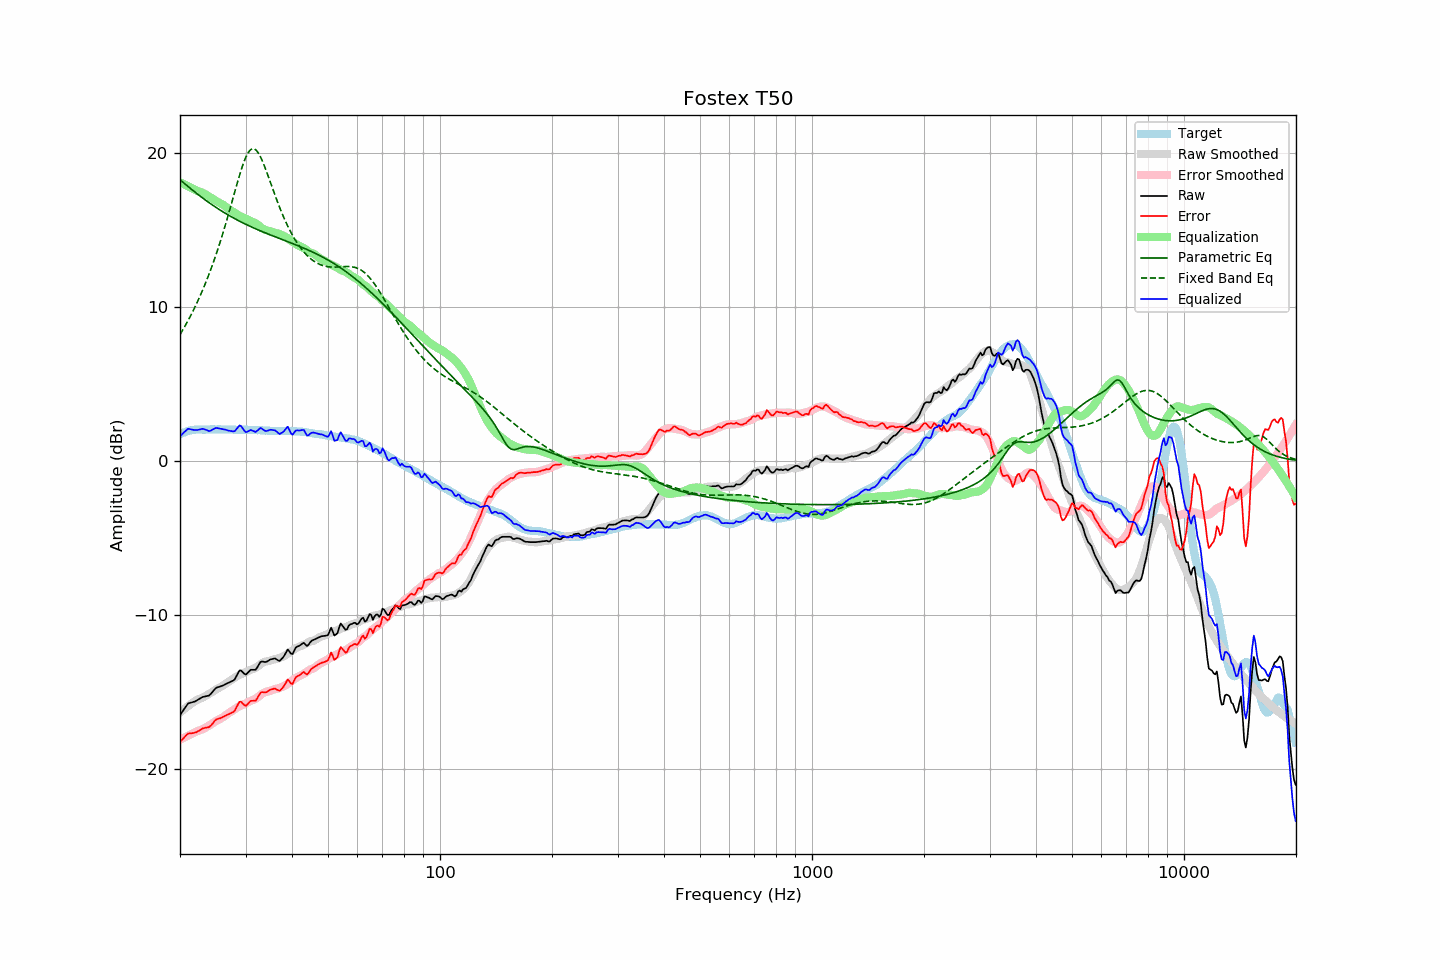

Values plotted in this chart, from the file beside it:
frequency, raw, error, smoothed, error_smoothed, equalization, parametric_eq, fixed_band_eq, equalized_raw, equalized_smoothed, target
20.00, -16.50, -18.24, -16.34, -18.11, 18.11, 18.26, 8.21, 1.61, 1.77, 1.74
20.20, -16.35, -18.14, -16.25, -18.05, 18.05, 18.18, 8.38, 1.70, 1.80, 1.79
20.40, -16.19, -18.02, -16.16, -18.00, 18.00, 18.09, 8.56, 1.81, 1.84, 1.84
20.61, -16.04, -17.91, -16.08, -17.95, 17.95, 18.00, 8.74, 1.91, 1.87, 1.87
20.81, -15.89, -17.80, -16.00, -17.90, 17.90, 17.92, 8.93, 2.01, 1.90, 1.92
21.02, -15.75, -17.70, -15.92, -17.85, 17.85, 17.83, 9.12, 2.10, 1.93, 1.95
21.23, -15.72, -17.69, -15.84, -17.79, 17.79, 17.74, 9.32, 2.07, 1.95, 1.97
21.44, -15.69, -17.68, -15.77, -17.74, 17.74, 17.66, 9.52, 2.05, 1.98, 1.99
21.66, -15.66, -17.67, -15.69, -17.69, 17.69, 17.58, 9.72, 2.03, 2.00, 2.01
21.87, -15.63, -17.65, -15.63, -17.64, 17.64, 17.49, 9.94, 2.01, 2.01, 2.02
22.09, -15.58, -17.62, -15.56, -17.59, 17.59, 17.41, 10.15, 2.01, 2.03, 2.04
22.31, -15.52, -17.57, -15.49, -17.54, 17.54, 17.33, 10.38, 2.02, 2.04, 2.05
22.54, -15.46, -17.51, -15.46, -17.50, 17.50, 17.25, 10.61, 2.04, 2.05, 2.05
22.76, -15.40, -17.45, -15.42, -17.47, 17.47, 17.17, 10.84, 2.07, 2.05, 2.05
22.99, -15.33, -17.37, -15.37, -17.42, 17.42, 17.09, 11.08, 2.09, 2.05, 2.04
23.22, -15.31, -17.35, -15.32, -17.37, 17.37, 17.01, 11.33, 2.06, 2.05, 2.04
23.45, -15.28, -17.32, -15.26, -17.31, 17.31, 16.93, 11.59, 2.04, 2.05, 2.04
23.69, -15.26, -17.31, -15.20, -17.25, 17.25, 16.86, 11.85, 1.99, 2.05, 2.05
23.92, -15.24, -17.28, -15.13, -17.18, 17.18, 16.78, 12.12, 1.95, 2.05, 2.05
24.16, -15.15, -17.20, -15.06, -17.12, 17.12, 16.71, 12.40, 1.97, 2.05, 2.06
24.40, -15.03, -17.09, -15.00, -17.05, 17.05, 16.64, 12.68, 2.02, 2.05, 2.06
24.65, -14.90, -16.95, -14.93, -16.98, 16.98, 16.57, 12.97, 2.08, 2.05, 2.05
24.89, -14.78, -16.83, -14.86, -16.92, 16.92, 16.50, 13.28, 2.14, 2.05, 2.05
25.14, -14.71, -16.76, -14.80, -16.85, 16.85, 16.43, 13.58, 2.15, 2.05, 2.05
25.39, -14.68, -16.74, -14.75, -16.80, 16.80, 16.36, 13.90, 2.12, 2.05, 2.06
25.65, -14.65, -16.71, -14.69, -16.75, 16.75, 16.30, 14.23, 2.10, 2.06, 2.06
25.91, -14.61, -16.66, -14.64, -16.69, 16.69, 16.23, 14.56, 2.08, 2.05, 2.05
26.16, -14.57, -16.62, -14.58, -16.63, 16.63, 16.17, 14.90, 2.06, 2.05, 2.05
26.43, -14.51, -16.56, -14.50, -16.55, 16.55, 16.10, 15.25, 2.04, 2.05, 2.05
26.69, -14.46, -16.50, -14.42, -16.47, 16.47, 16.04, 15.61, 2.01, 2.05, 2.04
26.96, -14.41, -16.46, -14.34, -16.39, 16.39, 15.98, 15.97, 1.98, 2.05, 2.05
27.23, -14.36, -16.41, -14.27, -16.32, 16.32, 15.92, 16.34, 1.96, 2.04, 2.05
27.50, -14.31, -16.36, -14.21, -16.25, 16.25, 15.86, 16.71, 1.94, 2.04, 2.05
27.77, -14.27, -16.31, -14.15, -16.19, 16.19, 15.80, 17.09, 1.92, 2.04, 2.04
28.05, -14.19, -16.23, -14.09, -16.12, 16.12, 15.74, 17.46, 1.94, 2.04, 2.04
28.33, -14.00, -16.02, -14.02, -16.05, 16.05, 15.69, 17.83, 2.05, 2.04, 2.03
28.62, -13.80, -15.83, -13.95, -15.98, 15.98, 15.63, 18.20, 2.18, 2.03, 2.02
28.90, -13.61, -15.64, -13.89, -15.92, 15.92, 15.58, 18.55, 2.32, 2.03, 2.03
29.19, -13.61, -15.63, -13.84, -15.87, 15.87, 15.53, 18.89, 2.27, 2.03, 2.02
29.48, -13.72, -15.76, -13.80, -15.83, 15.83, 15.47, 19.21, 2.11, 2.03, 2.04
29.78, -13.82, -15.85, -13.76, -15.79, 15.79, 15.42, 19.49, 1.97, 2.03, 2.03
30.08, -13.87, -15.90, -13.71, -15.73, 15.73, 15.37, 19.74, 1.87, 2.02, 2.03
30.38, -13.77, -15.79, -13.66, -15.68, 15.68, 15.32, 19.95, 1.91, 2.02, 2.02
30.68, -13.67, -15.69, -13.61, -15.63, 15.63, 15.27, 20.12, 1.96, 2.02, 2.02
30.99, -13.56, -15.58, -13.56, -15.58, 15.58, 15.22, 20.22, 2.02, 2.02, 2.02
31.30, -13.56, -15.57, -13.52, -15.54, 15.54, 15.18, 20.28, 1.98, 2.02, 2.02
31.61, -13.56, -15.57, -13.48, -15.49, 15.49, 15.13, 20.28, 1.93, 2.01, 2.01
31.93, -13.56, -15.57, -13.43, -15.44, 15.44, 15.08, 20.22, 1.88, 2.01, 2.01
32.24, -13.42, -15.41, -13.37, -15.38, 15.38, 15.04, 20.11, 1.96, 2.00, 2.00
32.57, -13.24, -15.25, -13.30, -15.29, 15.29, 14.99, 19.96, 2.05, 2.00, 2.01
32.89, -13.06, -15.06, -13.21, -15.20, 15.20, 14.95, 19.77, 2.15, 1.99, 2.00
33.22, -13.02, -15.01, -13.13, -15.12, 15.12, 14.91, 19.55, 2.10, 1.99, 1.99
33.55, -13.04, -15.03, -13.08, -15.06, 15.06, 14.86, 19.30, 2.02, 1.98, 1.99
33.89, -13.06, -15.03, -13.04, -15.02, 15.02, 14.82, 19.03, 1.96, 1.98, 1.97
34.23, -13.03, -15.01, -13.01, -14.98, 14.98, 14.78, 18.75, 1.95, 1.97, 1.98
34.57, -12.97, -14.94, -12.99, -14.95, 14.95, 14.74, 18.46, 1.99, 1.97, 1.97
34.92, -12.90, -14.86, -12.97, -14.93, 14.93, 14.69, 18.16, 2.03, 1.96, 1.96
35.27, -12.87, -14.83, -12.93, -14.89, 14.89, 14.65, 17.87, 2.02, 1.96, 1.96
35.62, -12.85, -14.80, -12.90, -14.85, 14.85, 14.61, 17.58, 2.00, 1.96, 1.95
35.97, -12.82, -14.77, -12.86, -14.82, 14.82, 14.57, 17.29, 2.00, 1.95, 1.95
... 635 more rows
